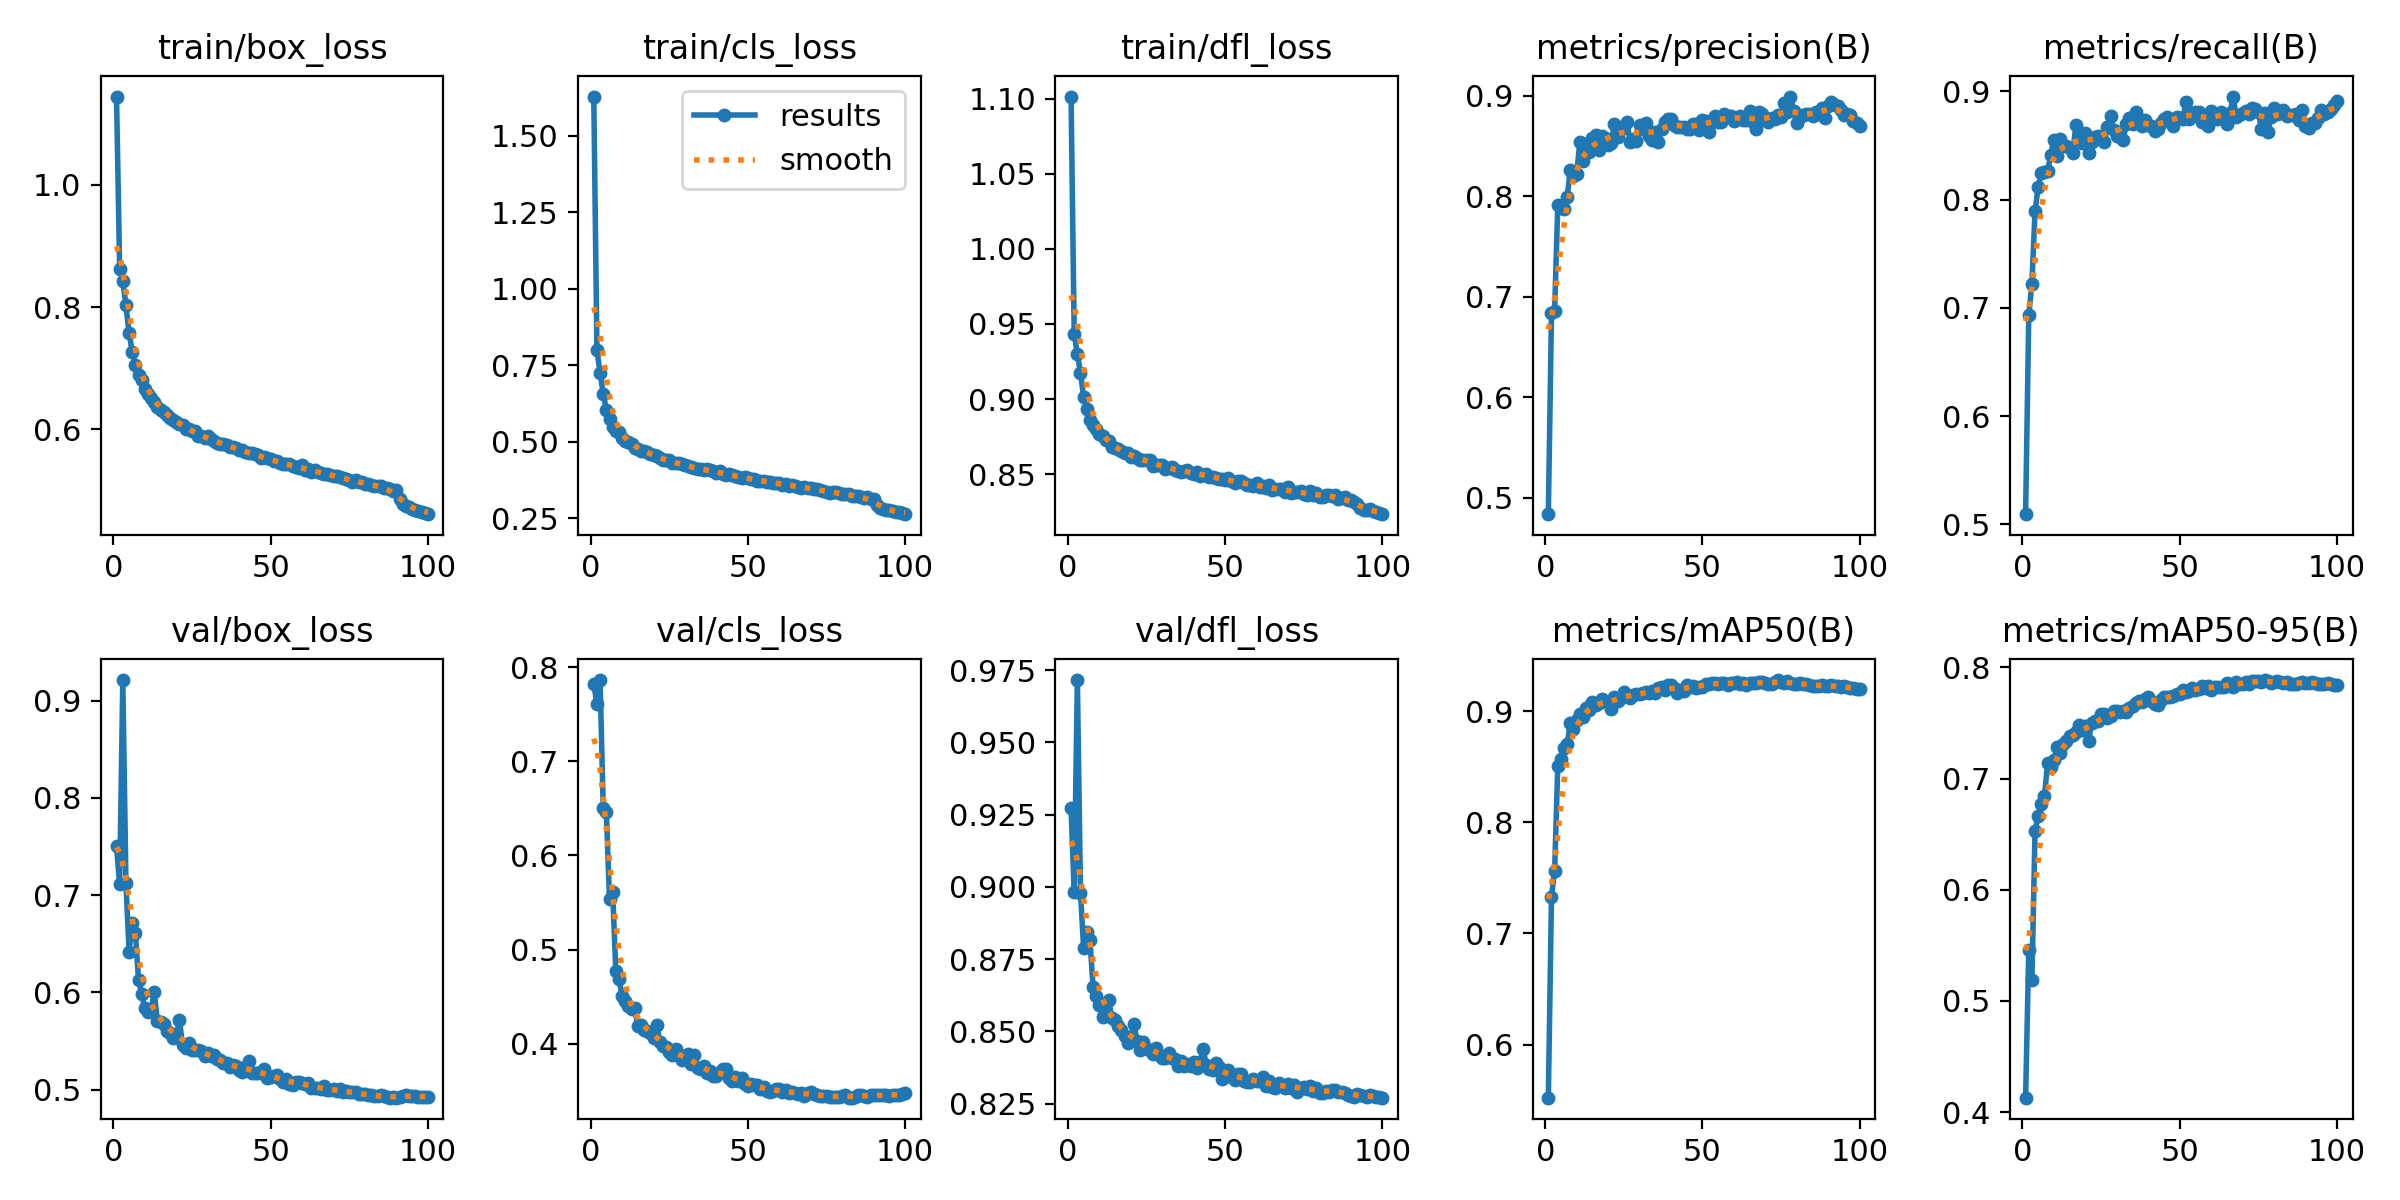

The table this chart was drawn from, first rows:
epoch, time, train/box_loss, train/cls_loss, train/dfl_loss, metrics/precision(B), metrics/recall(B), metrics/mAP50(B), metrics/mAP50-95(B), val/box_loss, val/cls_loss, val/dfl_loss, lr/pg0, lr/pg1, lr/pg2
1, 45.77, 1.145, 1.629, 1.101, 0.4836, 0.5095, 0.5524, 0.413, 0.751, 0.7824, 0.9272, 0.003303, 0.003303, 0.003303
2, 89.68, 0.8621, 0.7992, 0.9434, 0.6834, 0.6932, 0.733, 0.5463, 0.711, 0.7604, 0.8982, 0.006571, 0.006571, 0.006571
3, 134.1, 0.8426, 0.7252, 0.9299, 0.6858, 0.7223, 0.7563, 0.5193, 0.9212, 0.7862, 0.9716, 0.009773, 0.009773, 0.009773
4, 178, 0.8029, 0.658, 0.9175, 0.791, 0.7893, 0.8503, 0.6528, 0.7122, 0.65, 0.898, 0.009703, 0.009703, 0.009703
5, 222.2, 0.7575, 0.6059, 0.9014, 0.7879, 0.8118, 0.8569, 0.6666, 0.6419, 0.6456, 0.8789, 0.009604, 0.009604, 0.009604
6, 266.3, 0.7264, 0.5739, 0.8931, 0.7876, 0.8241, 0.8664, 0.677, 0.6717, 0.5536, 0.8843, 0.009505, 0.009505, 0.009505
7, 310.9, 0.7049, 0.5504, 0.8859, 0.7996, 0.825, 0.8706, 0.6846, 0.6612, 0.5615, 0.8816, 0.009406, 0.009406, 0.009406
8, 355, 0.688, 0.537, 0.8828, 0.8262, 0.8262, 0.8888, 0.7141, 0.613, 0.4771, 0.8655, 0.009307, 0.009307, 0.009307
9, 399.2, 0.6797, 0.5325, 0.8798, 0.8198, 0.8414, 0.8837, 0.7107, 0.5986, 0.4684, 0.8623, 0.009208, 0.009208, 0.009208
10, 443.1, 0.6664, 0.5135, 0.8768, 0.8218, 0.8555, 0.892, 0.7171, 0.5835, 0.451, 0.859, 0.009109, 0.009109, 0.009109
11, 487.1, 0.658, 0.5033, 0.8751, 0.8535, 0.8404, 0.8977, 0.7286, 0.5799, 0.445, 0.855, 0.00901, 0.00901, 0.00901
12, 552.8, 0.6513, 0.4997, 0.8729, 0.8351, 0.8555, 0.8948, 0.7234, 0.5827, 0.4396, 0.856, 0.008911, 0.008911, 0.008911
13, 596.8, 0.6451, 0.4949, 0.872, 0.8522, 0.8499, 0.9029, 0.7307, 0.6, 0.4372, 0.8608, 0.008812, 0.008812, 0.008812
14, 640.7, 0.6368, 0.4818, 0.8681, 0.8441, 0.8493, 0.9011, 0.7339, 0.5702, 0.4375, 0.8545, 0.008713, 0.008713, 0.008713
15, 684.8, 0.6315, 0.4782, 0.8671, 0.8574, 0.8475, 0.9078, 0.7385, 0.5693, 0.4193, 0.8539, 0.008614, 0.008614, 0.008614
16, 729.1, 0.6283, 0.4703, 0.8666, 0.8604, 0.8434, 0.905, 0.7389, 0.5674, 0.4195, 0.852, 0.008515, 0.008515, 0.008515
17, 773.5, 0.6238, 0.4703, 0.8653, 0.8455, 0.869, 0.907, 0.7416, 0.5605, 0.4145, 0.8504, 0.008416, 0.008416, 0.008416
18, 817.7, 0.6187, 0.4656, 0.8641, 0.8597, 0.8589, 0.9109, 0.7479, 0.5585, 0.4138, 0.8484, 0.008317, 0.008317, 0.008317
19, 861.9, 0.6155, 0.4606, 0.8638, 0.8574, 0.8525, 0.9088, 0.744, 0.5526, 0.4109, 0.8459, 0.008218, 0.008218, 0.008218
20, 905.8, 0.6117, 0.4565, 0.8612, 0.8513, 0.8613, 0.908, 0.7474, 0.5552, 0.4065, 0.848, 0.008119, 0.008119, 0.008119
21, 949.8, 0.6089, 0.4544, 0.8623, 0.8527, 0.8429, 0.9017, 0.7337, 0.5714, 0.4195, 0.8526, 0.00802, 0.00802, 0.00802
22, 993.6, 0.606, 0.446, 0.8609, 0.8718, 0.8528, 0.9126, 0.7503, 0.5461, 0.4022, 0.8465, 0.007921, 0.007921, 0.007921
23, 1038, 0.5998, 0.4413, 0.8598, 0.8589, 0.8573, 0.9094, 0.7515, 0.5426, 0.3976, 0.8435, 0.007822, 0.007822, 0.007822
24, 1082, 0.5995, 0.4395, 0.8596, 0.8664, 0.8584, 0.9122, 0.7517, 0.5478, 0.3961, 0.8464, 0.007723, 0.007723, 0.007723
25, 1126, 0.5969, 0.44, 0.8591, 0.8695, 0.8577, 0.9171, 0.758, 0.5405, 0.3911, 0.8439, 0.007624, 0.007624, 0.007624
26, 1170, 0.597, 0.4327, 0.8595, 0.8736, 0.8535, 0.9139, 0.7583, 0.5407, 0.388, 0.8436, 0.007525, 0.007525, 0.007525
27, 1214, 0.5884, 0.4303, 0.8556, 0.8537, 0.8666, 0.9115, 0.7541, 0.5406, 0.3942, 0.8422, 0.007426, 0.007426, 0.007426
28, 1258, 0.5893, 0.4313, 0.856, 0.8569, 0.8768, 0.9145, 0.7565, 0.5396, 0.3873, 0.8444, 0.007327, 0.007327, 0.007327
29, 1304, 0.5853, 0.4264, 0.8564, 0.855, 0.8642, 0.915, 0.7604, 0.5349, 0.3832, 0.8418, 0.007228, 0.007228, 0.007228
30, 1348, 0.5883, 0.4256, 0.856, 0.8703, 0.859, 0.9152, 0.7606, 0.5373, 0.3866, 0.8408, 0.007129, 0.007129, 0.007129
31, 1393, 0.583, 0.4199, 0.8537, 0.867, 0.8575, 0.9164, 0.7596, 0.5345, 0.389, 0.8409, 0.00703, 0.00703, 0.00703
32, 1437, 0.5812, 0.4178, 0.8543, 0.8727, 0.8549, 0.9167, 0.7604, 0.5356, 0.3787, 0.8427, 0.006931, 0.006931, 0.006931
33, 1481, 0.5778, 0.416, 0.8545, 0.8598, 0.8698, 0.9163, 0.7601, 0.5316, 0.3879, 0.8409, 0.006832, 0.006832, 0.006832
34, 1525, 0.5758, 0.4115, 0.8527, 0.8562, 0.8756, 0.918, 0.7633, 0.5309, 0.3741, 0.8406, 0.006733, 0.006733, 0.006733
35, 1569, 0.5755, 0.4107, 0.8522, 0.8633, 0.8701, 0.9161, 0.7654, 0.5272, 0.3731, 0.8381, 0.006634, 0.006634, 0.006634
36, 1632, 0.5736, 0.4092, 0.8517, 0.8538, 0.8806, 0.9204, 0.7683, 0.5276, 0.3764, 0.8397, 0.006535, 0.006535, 0.006535
37, 1682, 0.5714, 0.411, 0.8519, 0.8665, 0.8727, 0.9218, 0.7698, 0.5235, 0.3686, 0.838, 0.006436, 0.006436, 0.006436
38, 1726, 0.5706, 0.4067, 0.8528, 0.8733, 0.8679, 0.9189, 0.7688, 0.5258, 0.3708, 0.8387, 0.006337, 0.006337, 0.006337
39, 1770, 0.5686, 0.4037, 0.8507, 0.8771, 0.873, 0.9233, 0.7714, 0.5245, 0.3655, 0.8381, 0.006238, 0.006238, 0.006238
40, 1814, 0.5656, 0.3986, 0.8503, 0.8765, 0.8687, 0.9231, 0.7737, 0.5198, 0.3656, 0.8395, 0.006139, 0.006139, 0.006139
41, 1858, 0.5663, 0.4045, 0.8513, 0.8705, 0.8682, 0.9206, 0.7699, 0.518, 0.3696, 0.8375, 0.00604, 0.00604, 0.00604
42, 1902, 0.5622, 0.3957, 0.8491, 0.869, 0.8631, 0.9163, 0.7674, 0.523, 0.3735, 0.8394, 0.005941, 0.005941, 0.005941
43, 1946, 0.5614, 0.3932, 0.8497, 0.8692, 0.8651, 0.919, 0.7661, 0.5299, 0.3732, 0.844, 0.005842, 0.005842, 0.005842
44, 1990, 0.5602, 0.3953, 0.8501, 0.8691, 0.8709, 0.9181, 0.771, 0.5171, 0.364, 0.8383, 0.005743, 0.005743, 0.005743
45, 2034, 0.5593, 0.3909, 0.8483, 0.867, 0.8748, 0.923, 0.7732, 0.5173, 0.3601, 0.8371, 0.005644, 0.005644, 0.005644
46, 2078, 0.5573, 0.3901, 0.8483, 0.8668, 0.8766, 0.922, 0.773, 0.517, 0.3644, 0.8368, 0.005545, 0.005545, 0.005545
47, 2122, 0.5522, 0.3853, 0.8472, 0.8721, 0.8721, 0.9224, 0.7737, 0.5181, 0.3602, 0.839, 0.005446, 0.005446, 0.005446
48, 2166, 0.5536, 0.3822, 0.8471, 0.8717, 0.868, 0.921, 0.7743, 0.5208, 0.3639, 0.8377, 0.005347, 0.005347, 0.005347
49, 2210, 0.553, 0.3842, 0.8465, 0.8654, 0.8765, 0.9214, 0.776, 0.5116, 0.3569, 0.8336, 0.005248, 0.005248, 0.005248
50, 2254, 0.5503, 0.381, 0.8464, 0.8758, 0.8754, 0.9218, 0.776, 0.5129, 0.3555, 0.8342, 0.005149, 0.005149, 0.005149
51, 2299, 0.5478, 0.3791, 0.8472, 0.8748, 0.8742, 0.9244, 0.7796, 0.5137, 0.3572, 0.8367, 0.00505, 0.00505, 0.00505
52, 2343, 0.5474, 0.3775, 0.8454, 0.8641, 0.8901, 0.9245, 0.7783, 0.5145, 0.3558, 0.8352, 0.004951, 0.004951, 0.004951
53, 2388, 0.5438, 0.374, 0.8438, 0.8749, 0.8745, 0.9252, 0.7784, 0.511, 0.3565, 0.8333, 0.004852, 0.004852, 0.004852
54, 2432, 0.5433, 0.3739, 0.8455, 0.88, 0.8784, 0.9253, 0.7814, 0.5079, 0.3524, 0.8354, 0.004753, 0.004753, 0.004753
55, 2476, 0.5427, 0.3729, 0.8455, 0.874, 0.8808, 0.9242, 0.7795, 0.5107, 0.3544, 0.8352, 0.004654, 0.004654, 0.004654
56, 2520, 0.5421, 0.3701, 0.844, 0.8741, 0.8806, 0.9255, 0.7807, 0.506, 0.3497, 0.8328, 0.004555, 0.004555, 0.004555
57, 2564, 0.5393, 0.3691, 0.8425, 0.8817, 0.8719, 0.9255, 0.7833, 0.5051, 0.3485, 0.8324, 0.004456, 0.004456, 0.004456
58, 2608, 0.5377, 0.3662, 0.8425, 0.8797, 0.8714, 0.9235, 0.7812, 0.5076, 0.3495, 0.8324, 0.004357, 0.004357, 0.004357
59, 2652, 0.5365, 0.3649, 0.8421, 0.88, 0.8683, 0.9254, 0.7831, 0.5076, 0.3517, 0.8336, 0.004258, 0.004258, 0.004258
60, 2695, 0.5404, 0.3656, 0.8445, 0.8745, 0.8821, 0.9248, 0.7801, 0.5064, 0.352, 0.8327, 0.004159, 0.004159, 0.004159
... 40 more rows
